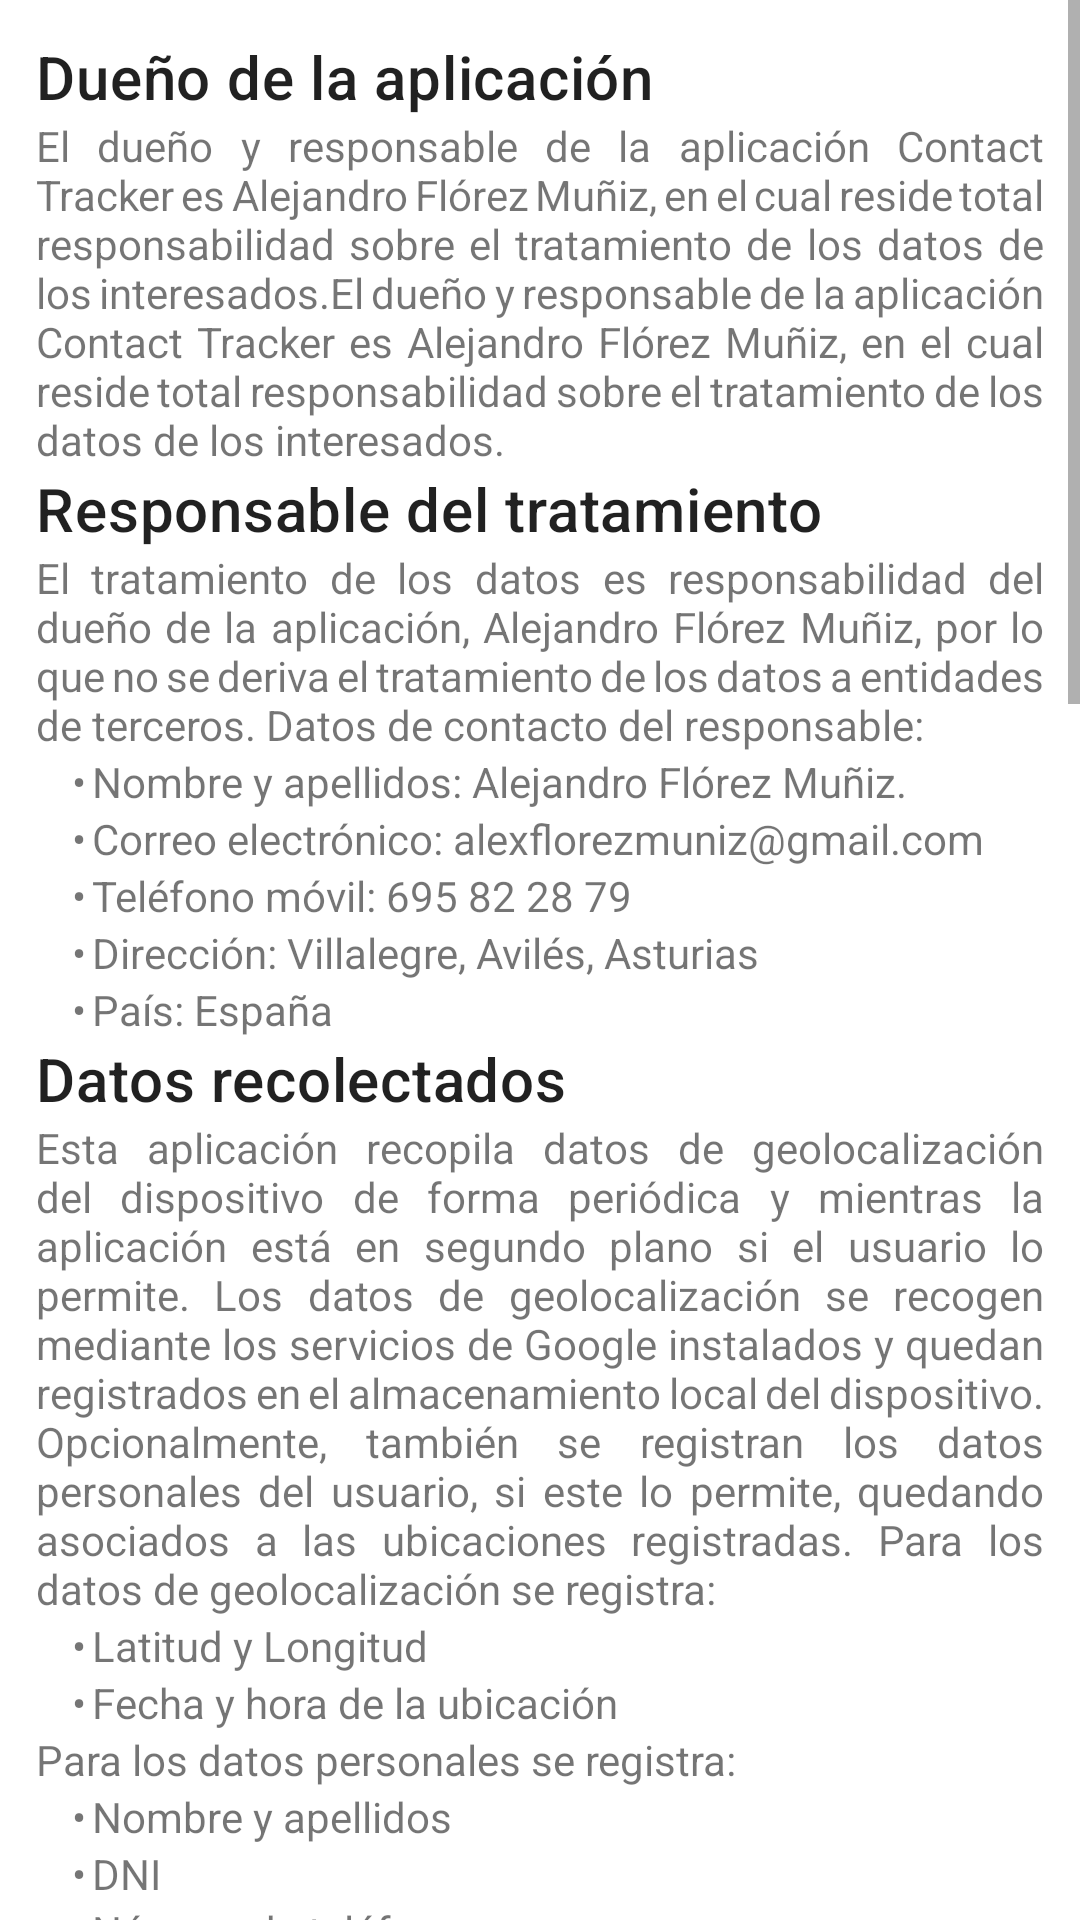

The Android layout XML behind this screen, and the referenced resources:
<!-- AndroidManifest.xml: application theme Theme.ContactTracker -->
<!-- res/layout/fragment_privacy_policy.xml -->
<?xml version="1.0" encoding="utf-8"?>
<ScrollView
    android:id="@+id/privacyPolicyScroll"
    xmlns:android="http://schemas.android.com/apk/res/android"
    xmlns:tools="http://schemas.android.com/tools"
    android:layout_width="match_parent"
    android:layout_height="match_parent"
    tools:context=".fragments.notifypositive.PrivacyPolicyFragment">

    <LinearLayout
        android:layout_width="match_parent"
        android:layout_height="match_parent"
        android:orientation="vertical"
        android:padding="12dp">

        
        <TextView
            android:layout_width="match_parent"
            android:layout_height="wrap_content"
            android:text="@string/appOwner"
            android:textAppearance="?attr/textAppearanceHeadline6" />

        <TextView
            android:layout_width="match_parent"
            android:layout_height="wrap_content"
            android:text="@string/appOwnerText"
            android:justificationMode="inter_word"/>

        
        <TextView
            android:layout_width="match_parent"
            android:layout_height="wrap_content"
            android:text="@string/treatmentResponsable"
            android:textAppearance="?attr/textAppearanceHeadline6" />

        <TextView
            android:layout_width="match_parent"
            android:layout_height="wrap_content"
            android:text="@string/treatmentResponsableText"
            android:justificationMode="inter_word"/>
        <LinearLayout
            android:layout_width="match_parent"
            android:layout_height="wrap_content"
            android:orientation="vertical"
            android:layout_marginStart="12dp">
            <TextView
                android:layout_width="match_parent"
                android:layout_height="wrap_content"
                android:text="@string/treatmentResponsableItem1"/>
            <TextView
                android:layout_width="match_parent"
                android:layout_height="wrap_content"
                android:text="@string/treatmentResponsableItem2"/>
            <TextView
                android:layout_width="match_parent"
                android:layout_height="wrap_content"
                android:text="@string/treatmentResponsableItem3"/>
            <TextView
                android:layout_width="match_parent"
                android:layout_height="wrap_content"
                android:text="@string/treatmentResponsableItem4"/>
            <TextView
                android:layout_width="match_parent"
                android:layout_height="wrap_content"
                android:text="@string/treatmentResponsableItem5"/>
        </LinearLayout>

        
        <TextView
            android:layout_width="match_parent"
            android:layout_height="wrap_content"
            android:text="@string/gatheredData"
            android:textAppearance="?attr/textAppearanceHeadline6" />
        <TextView
            android:layout_width="match_parent"
            android:layout_height="wrap_content"
            android:text="@string/gatheredDataText1"
            android:justificationMode="inter_word"/>
        <LinearLayout
            android:layout_width="match_parent"
            android:layout_height="wrap_content"
            android:orientation="vertical"
            android:layout_marginStart="12dp">
            <TextView
                android:layout_width="match_parent"
                android:layout_height="wrap_content"
                android:text="@string/gatheredDataItem1"/>
            <TextView
                android:layout_width="match_parent"
                android:layout_height="wrap_content"
                android:text="@string/gatheredDataItem2"/>
        </LinearLayout>
        <TextView
            android:layout_width="match_parent"
            android:layout_height="wrap_content"
            android:text="@string/gatheredDataText2"/>
        <LinearLayout
            android:layout_width="match_parent"
            android:layout_height="wrap_content"
            android:orientation="vertical"
            android:layout_marginStart="12dp">
            <TextView
                android:layout_width="match_parent"
                android:layout_height="wrap_content"
                android:text="@string/gatheredDataItem3"/>
            <TextView
                android:layout_width="match_parent"
                android:layout_height="wrap_content"
                android:text="@string/gatheredDataItem4"/>
            <TextView
                android:layout_width="match_parent"
                android:layout_height="wrap_content"
                android:text="@string/gatheredDataItem5"/>
            <TextView
                android:layout_width="match_parent"
                android:layout_height="wrap_content"
                android:text="@string/gatheredDataItem6"/>
            <TextView
                android:layout_width="match_parent"
                android:layout_height="wrap_content"
                android:text="@string/gatheredDataItem7"/>
        </LinearLayout>
        <TextView
            android:layout_width="match_parent"
            android:layout_height="wrap_content"
            android:text="@string/gatheredDataText3"
            android:justificationMode="inter_word"/>

        
        <TextView
            android:layout_width="match_parent"
            android:layout_height="wrap_content"
            android:text="@string/appPermissions"
            android:textAppearance="?attr/textAppearanceHeadline6" />
        <TextView
            android:layout_width="match_parent"
            android:layout_height="wrap_content"
            android:text="@string/appPermissionsText1"
            android:justificationMode="inter_word"/>
        <LinearLayout
            android:layout_width="match_parent"
            android:layout_height="wrap_content"
            android:orientation="vertical"
            android:layout_marginStart="12dp">
            <TextView
                android:layout_width="match_parent"
                android:layout_height="wrap_content"
                android:text="@string/appPermissionsItem1"/>
            <TextView
                android:layout_width="match_parent"
                android:layout_height="wrap_content"
                android:text="@string/appPermissionsItem2"/>
            <TextView
                android:layout_width="match_parent"
                android:layout_height="wrap_content"
                android:text="@string/appPermissionsItem3"/>
        </LinearLayout>

        
        <TextView
            android:layout_width="match_parent"
            android:layout_height="wrap_content"
            android:text="@string/consent"
            android:textAppearance="?attr/textAppearanceHeadline6" />

        <TextView
            android:layout_width="match_parent"
            android:layout_height="wrap_content"
            android:text="@string/consentText1"
            android:justificationMode="inter_word"/>
        <TextView
            android:layout_width="match_parent"
            android:layout_height="wrap_content"
            android:text="@string/consentText2"
            android:justificationMode="inter_word"/>
        <TextView
            android:layout_width="match_parent"
            android:layout_height="wrap_content"
            android:text="@string/consentText3"
            android:justificationMode="inter_word"/>

        
        <TextView
            android:layout_width="match_parent"
            android:layout_height="wrap_content"
            android:text="@string/purpose"
            android:textAppearance="?attr/textAppearanceHeadline6" />
        <TextView
            android:layout_width="match_parent"
            android:layout_height="wrap_content"
            android:text="@string/purposeText1"
            android:justificationMode="inter_word"/>
        <TextView
            android:layout_width="match_parent"
            android:layout_height="wrap_content"
            android:text="@string/purposeText2"
            android:justificationMode="inter_word"/>
        
        <TextView
            android:layout_width="match_parent"
            android:layout_height="wrap_content"
            android:text="@string/rights"
            android:textAppearance="?attr/textAppearanceHeadline6" />
        <TextView
            android:layout_width="match_parent"
            android:layout_height="wrap_content"
            android:text="@string/rightsText"
            android:justificationMode="inter_word"/>
        <LinearLayout
            android:layout_width="match_parent"
            android:layout_height="wrap_content"
            android:orientation="vertical"
            android:layout_marginStart="12dp">
            <TextView
                android:layout_width="match_parent"
                android:layout_height="wrap_content"
                android:text="@string/rightsItem1"/>
            <TextView
                android:layout_width="match_parent"
                android:layout_height="wrap_content"
                android:text="@string/rightsItem2"/>
            <TextView
                android:layout_width="match_parent"
                android:layout_height="wrap_content"
                android:text="@string/rightsItem3"/>
        </LinearLayout>
    </LinearLayout>
</ScrollView>
<!-- resources referenced by this layout -->
<resources>
  <string name="appOwner">Dueño de la aplicación</string>
  <string name="appPermissions">Permisos de la aplicación</string>
  <string name="appPermissionsItem1">1.	ACCESS_FINE_LOCATION: permite acceder a los datos sobre la ubicación precisa del usuario.</string>
  <string name="appPermissionsItem2">2.	Activar la ubicación: se solicita al usuario que active el GPS del dispositivo para poder recibir actualizaciones de ubicación.</string>
  <string name="appPermissionsItem3">3.	Localización en segundo plano: permite recopilar datos de ubicación mientras la aplicación no está activa.</string>
  <string name="appPermissionsText1">La aplicación solicita una serie de permisos para acceder a los servicios de ubicación del dispositivo:</string>
  <string name="consent">Consentimiento del interesado</string>
  <string name="consentText1">Para realizar cualquier operación que involucre el tratamiento de datos personales del usuario se solicita previamente su consentimiento informándole sobre la política de privacidad.</string>
  <string name="consentText2">Antes de asociar los datos personales del usuario con sus itinerarios y subirlos a la nube, se muestra una cláusula informativa para solicitar su consentimiento.</string>
  <string name="consentText3">Del mismo modo, para registrar las ubicaciones es necesario que el usuario conceda los permisos citados en el apartado anterior.</string>
  <string name="gatheredData">Datos recolectados</string>
  <string name="gatheredDataItem1">•	Latitud y Longitud</string>
  <string name="gatheredDataItem2">•	Fecha y hora de la ubicación</string>
  <string name="gatheredDataItem3">•	Nombre y apellidos</string>
  <string name="gatheredDataItem4">•	DNI</string>
  <string name="gatheredDataItem5">•	Número de teléfono</string>
  <string name="gatheredDataItem6">•	Localidad</string>
  <string name="gatheredDataItem7">•	Código postal</string>
  <string name="gatheredDataText2">Para los datos personales se registra:</string>
  <string name="purpose">Finalidad del tratamiento</string>
  <string name="purposeText2">Además, el registro de coordenadas tiene como finalidad almacenar las ubicaciones por las que ha transcurrido el usuario que ha dado positivo poniendo en peligro a otras personas, de modo que se pueda notificar a dichas personas sobre un posible contacto de riesgo.</string>
  <string name="rights">Derechos del interesado</string>
  <string name="rightsItem2">•	Derecho de rectificación: derecho del usuario para rectificar sus datos, es decir, para contactar con el responsable del tratamiento de forma que este corrija sus datos personales en caso de que no sean correctos o estén desactualizados.</string>
  <string name="rightsItem3">•	Derecho de cancelación: se refiere al derecho del usuario para eliminar sus datos personales del sistema.</string>
  <string name="rightsText">Entre los derechos que el interesado dispone frente al tratamiento de sus datos personales, se encuentran:</string>
  <string name="treatmentResponsable">Responsable del tratamiento</string>
  <string name="treatmentResponsableItem1">•	Nombre y apellidos: Alejandro Flórez Muñiz.</string>
  <string name="treatmentResponsableItem2">•	Correo electrónico: alexflorezmuniz@gmail.com</string>
  <string name="treatmentResponsableItem3">•	Teléfono móvil: 695 82 28 79</string>
  <string name="treatmentResponsableItem4">•	Dirección: Villalegre, Avilés, Asturias</string>
  <string name="treatmentResponsableItem5">•	País: España</string>
  <string name="treatmentResponsableText">El tratamiento de los datos es responsabilidad del dueño de la aplicación, Alejandro Flórez Muñiz, por lo que no se deriva el tratamiento de los datos a entidades de terceros. Datos de contacto del responsable:</string>
  <color name="blue1">#68A9FF</color>
  <color name="purple_700">#FF3700B3</color>
  <color name="white">#FFFFFFFF</color>
  <color name="teal_200">#FF03DAC5</color>
  <color name="teal_700">#FF018786</color>
  <color name="black">#FF000000</color>
</resources>
